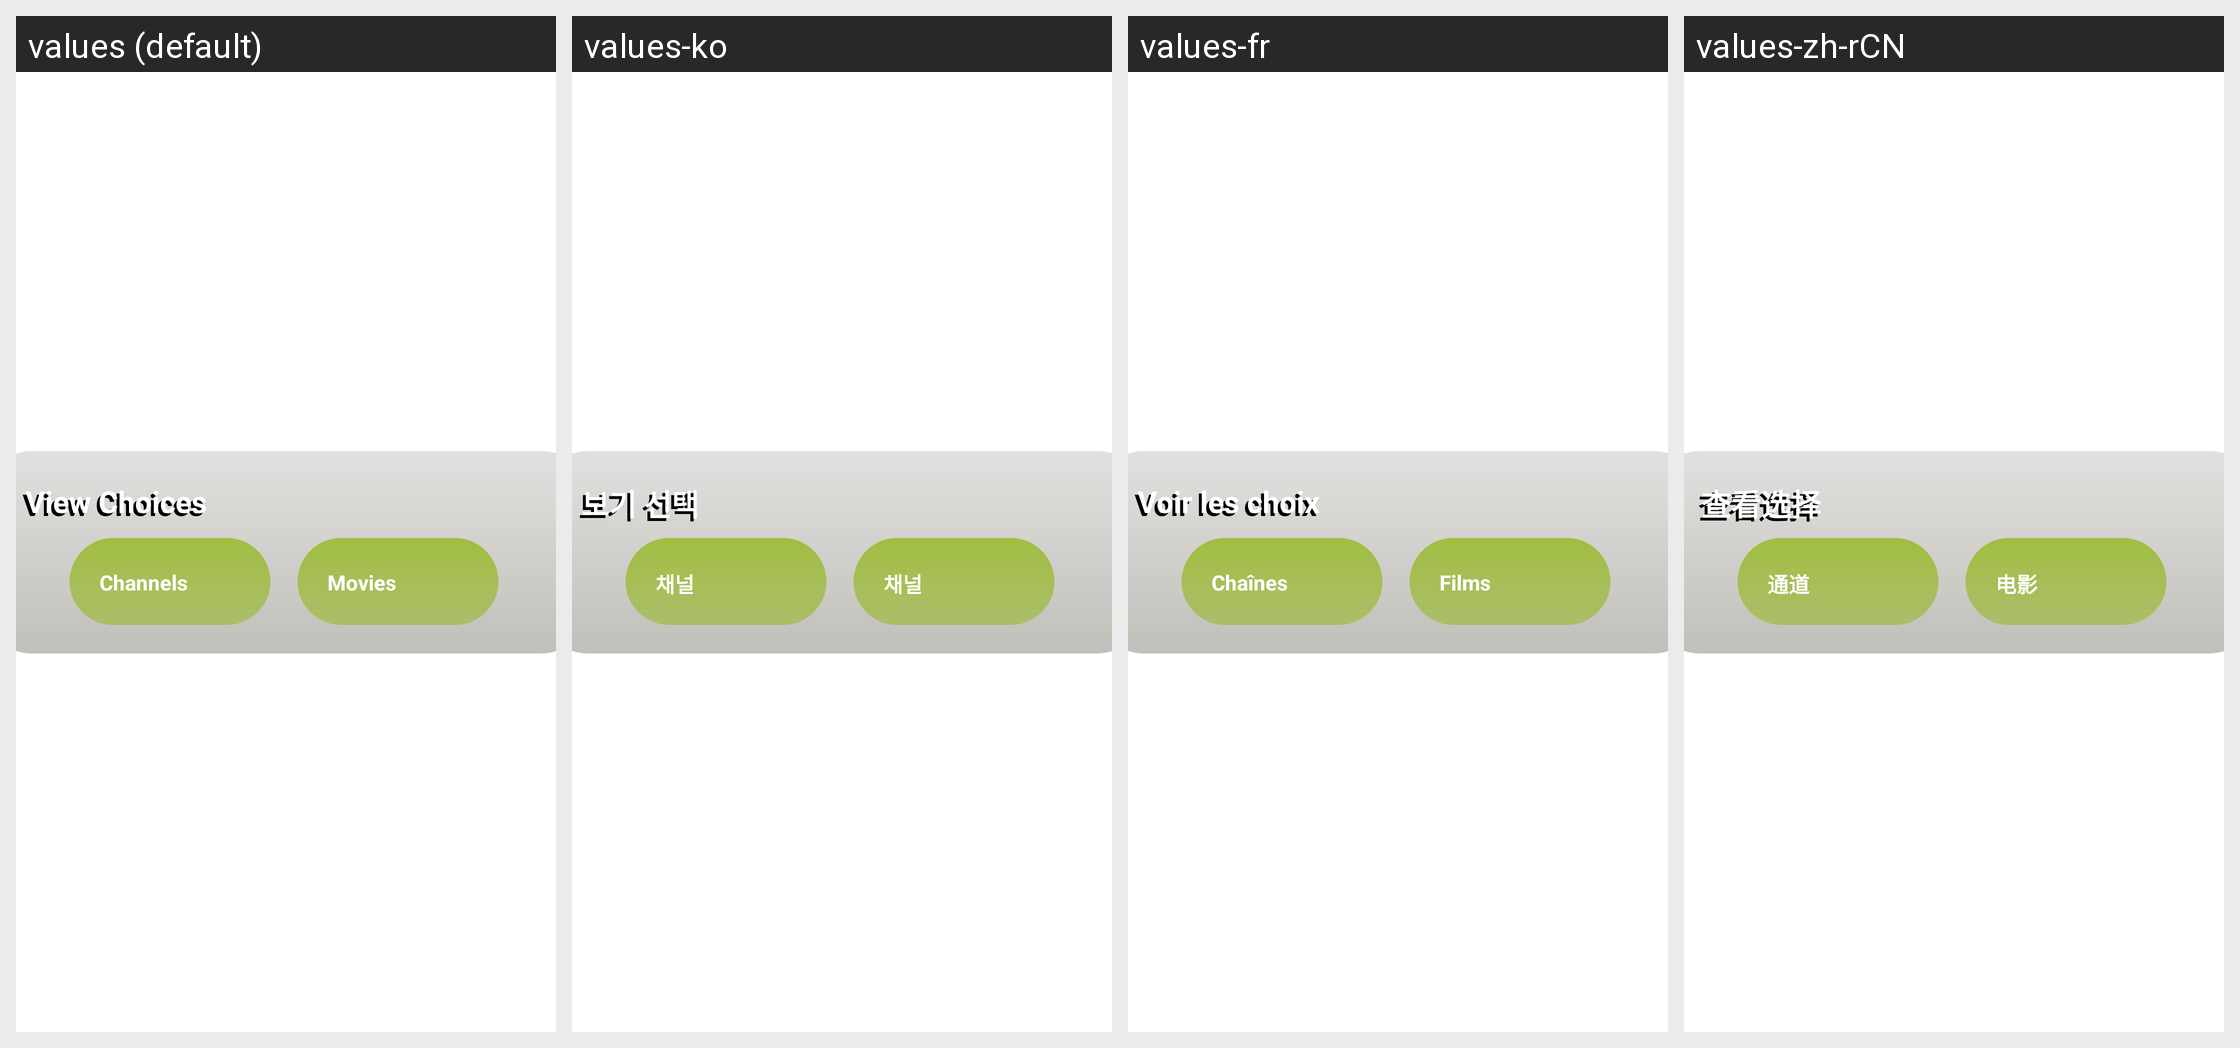

Locale-by-locale string values for the Android screen shown in this grid:
Android screen res/layout/view_choices.xml rendered under 4 locales, left to right: values (default), values-ko, values-fr, values-zh-rCN. Device: Nexus 5 (rendered at 1080×1920; each locale shown at half size, 540×960, under a caption strip naming it); theme Theme.Leanback.
Other locales in the repository, not shown: values-ja-rJP.
Strings drawn on this screen, with the default value and each locale's value (text and hints the layout hard-codes, and strings that could not be matched under every locale, appear in the picture but are not listed):

formChanBttn
  values: Channels
  values-ko: 채널
  values-fr: Chaînes
  values-zh-rCN: 通道

formVODBttn
  values: Movies
  values-ko: 채널
  values-fr: Films
  values-zh-rCN: 电影

formViewChoices
  values: View Choices
  values-ko: 보기 선택
  values-fr: Voir les choix
  values-zh-rCN:  查看选择
